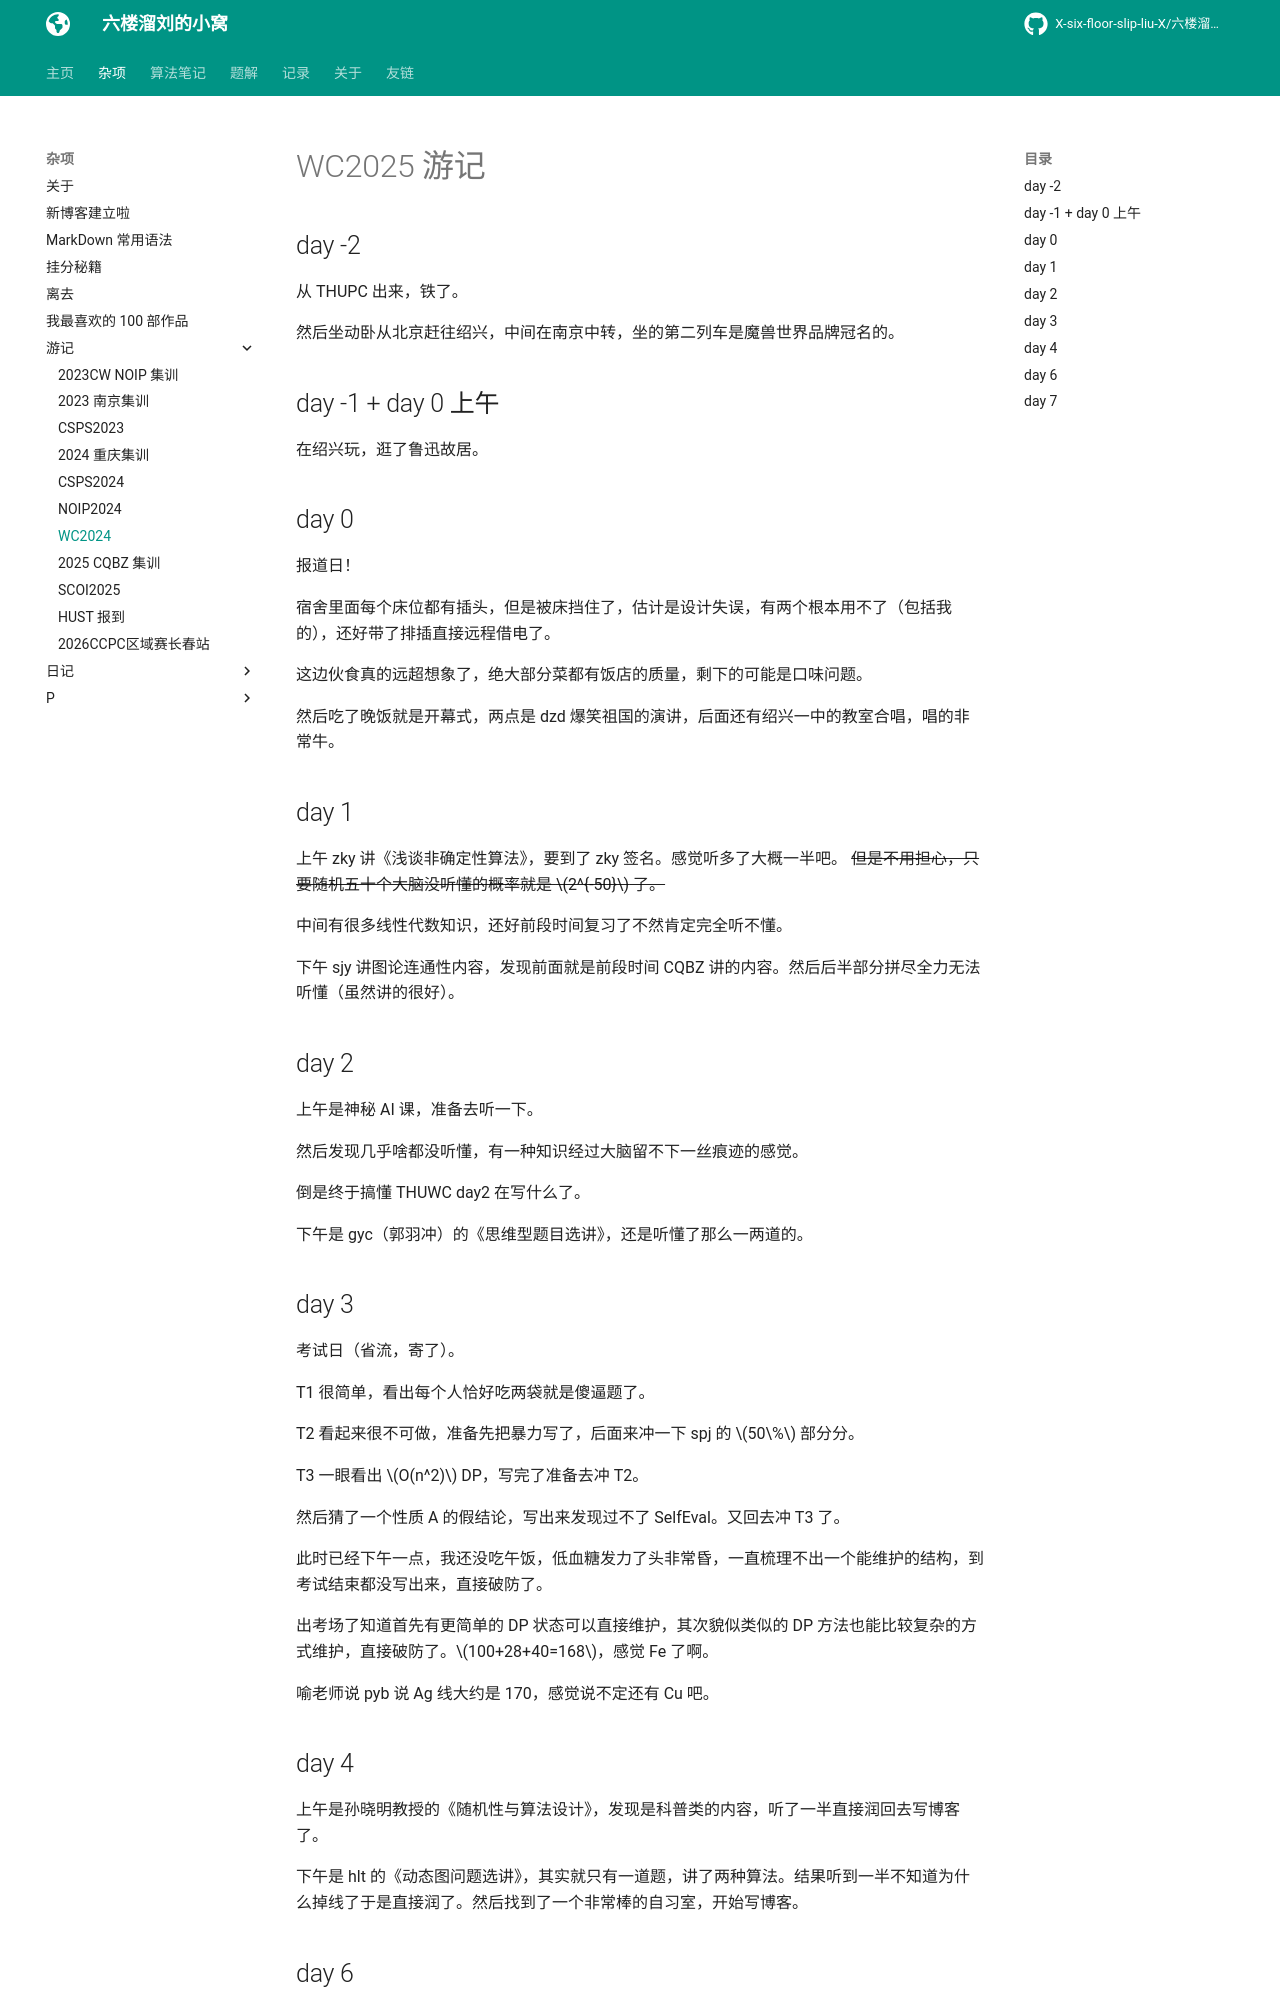

repository: X-six-floor-slip-liu-X/X-six-floor-slip-liu-X.github.io · page: misc/travels/WC2025/index.html · generator: mkdocs


# WC2025 游记

## day -2

从 THUPC 出来，铁了。

然后坐动卧从北京赶往绍兴，中间在南京中转，坐的第二列车是魔兽世界品牌冠名的。

## day -1 + day 0 上午

在绍兴玩，逛了鲁迅故居。

## day 0

报道日！

宿舍里面每个床位都有插头，但是被床挡住了，估计是设计失误，有两个根本用不了（包括我的），还好带了排插直接远程借电了。

这边伙食真的远超想象了，绝大部分菜都有饭店的质量，剩下的可能是口味问题。

然后吃了晚饭就是开幕式，两点是 dzd 爆笑祖国的演讲，后面还有绍兴一中的教室合唱，唱的非常牛。

## day 1

上午 zky 讲《浅谈非确定性算法》，要到了 zky 签名。感觉听多了大概一半吧。 ~~但是不用担心，只要随机五十个大脑没听懂的概率就是 $2^{-50}$ 了。~~

中间有很多线性代数知识，还好前段时间复习了不然肯定完全听不懂。

下午 sjy 讲图论连通性内容，发现前面就是前段时间 CQBZ 讲的内容。然后后半部分拼尽全力无法听懂（虽然讲的很好）。

## day 2

上午是神秘 AI 课，准备去听一下。

然后发现几乎啥都没听懂，有一种知识经过大脑留不下一丝痕迹的感觉。

倒是终于搞懂 THUWC day2 在写什么了。

下午是 gyc（郭羽冲）的《思维型题目选讲》，还是听懂了那么一两道的。

## day 3

考试日（省流，寄了）。

T1 很简单，看出每个人恰好吃两袋就是傻逼题了。

T2 看起来很不可做，准备先把暴力写了，后面来冲一下 spj 的 $50\%$ 部分分。

T3 一眼看出 $O(n^2)$ DP，写完了准备去冲 T2。

然后猜了一个性质 A 的假结论，写出来发现过不了 SelfEval。又回去冲 T3 了。

此时已经下午一点，我还没吃午饭，低血糖发力了头非常昏，一直梳理不出一个能维护的结构，到考试结束都没写出来，直接破防了。

出考场了知道首先有更简单的 DP 状态可以直接维护，其次貌似类似的 DP 方法也能比较复杂的方式维护，直接破防了。$100+28+40=168$，感觉 Fe 了啊。

喻老师说 pyb 说 Ag 线大约是 170，感觉说不定还有 Cu 吧。
